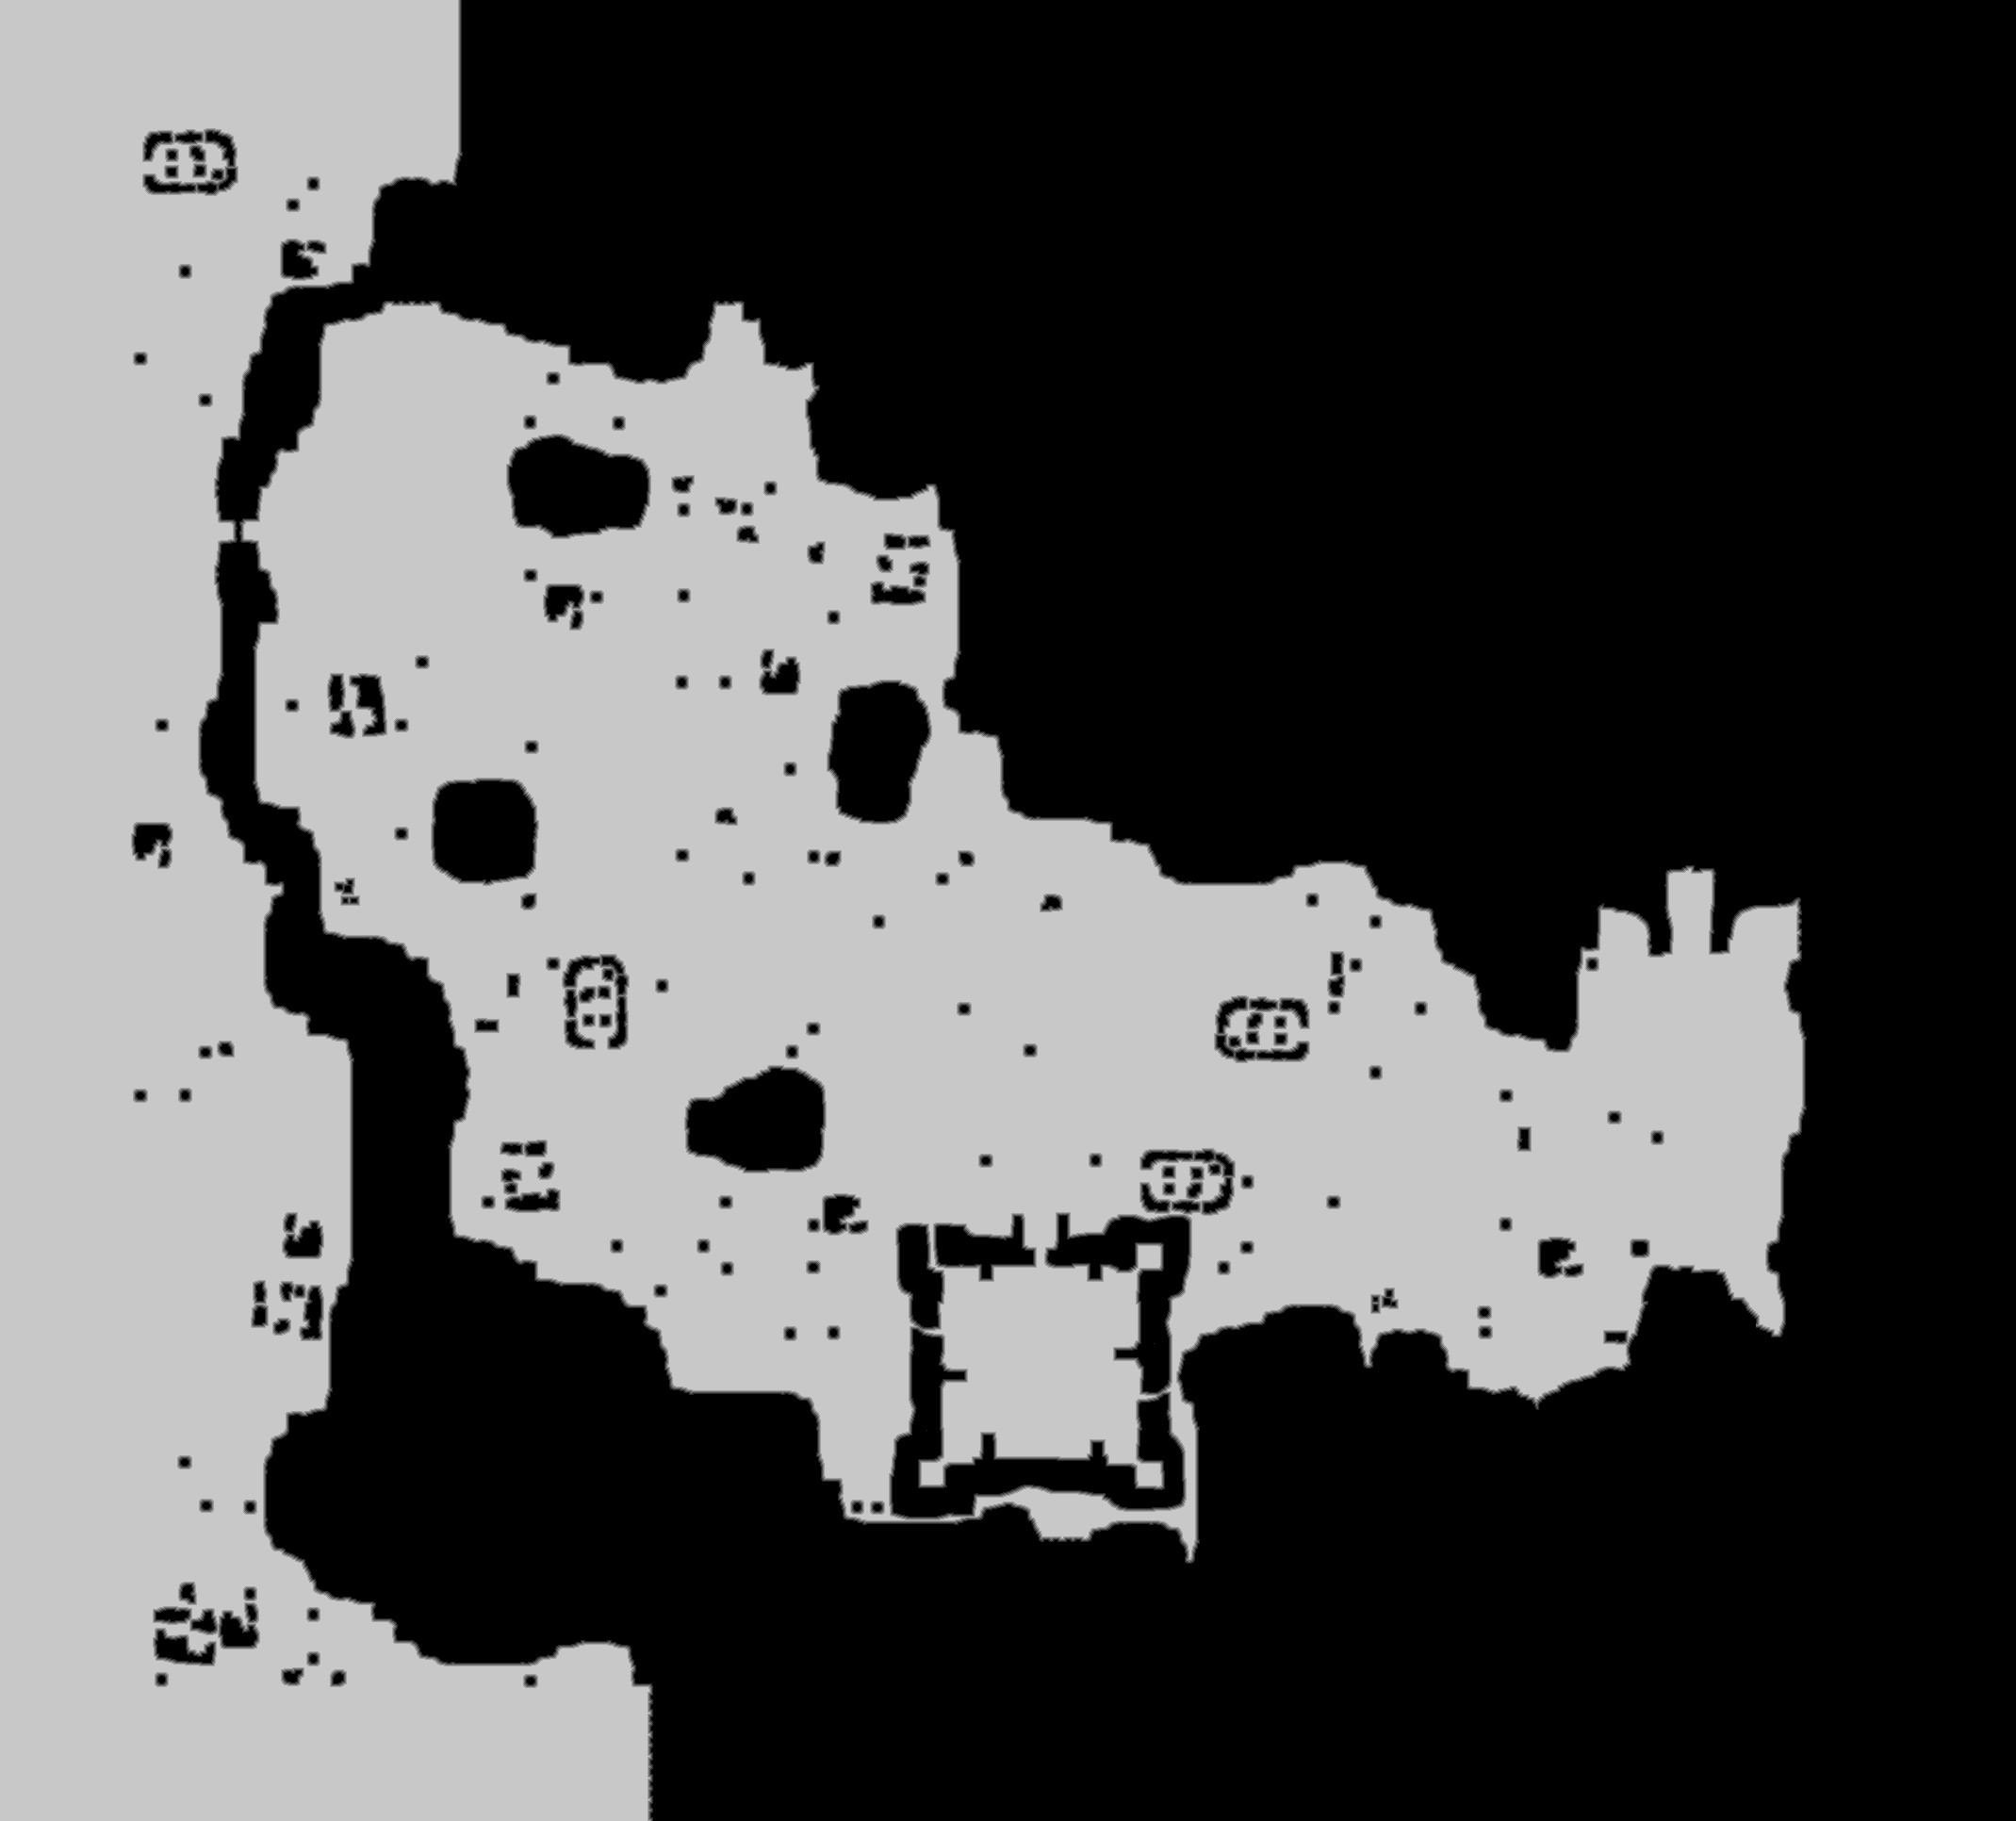

The table this chart was drawn from, first rows:
source	tdt_hull melee
truth	truth_4c6c968e3f0.tsv
width	2139
height	1932
nibble	0	2383993
nibble	1	27398
nibble	2	28782
nibble	3	29876
nibble	4	30501
nibble	5	1631998
